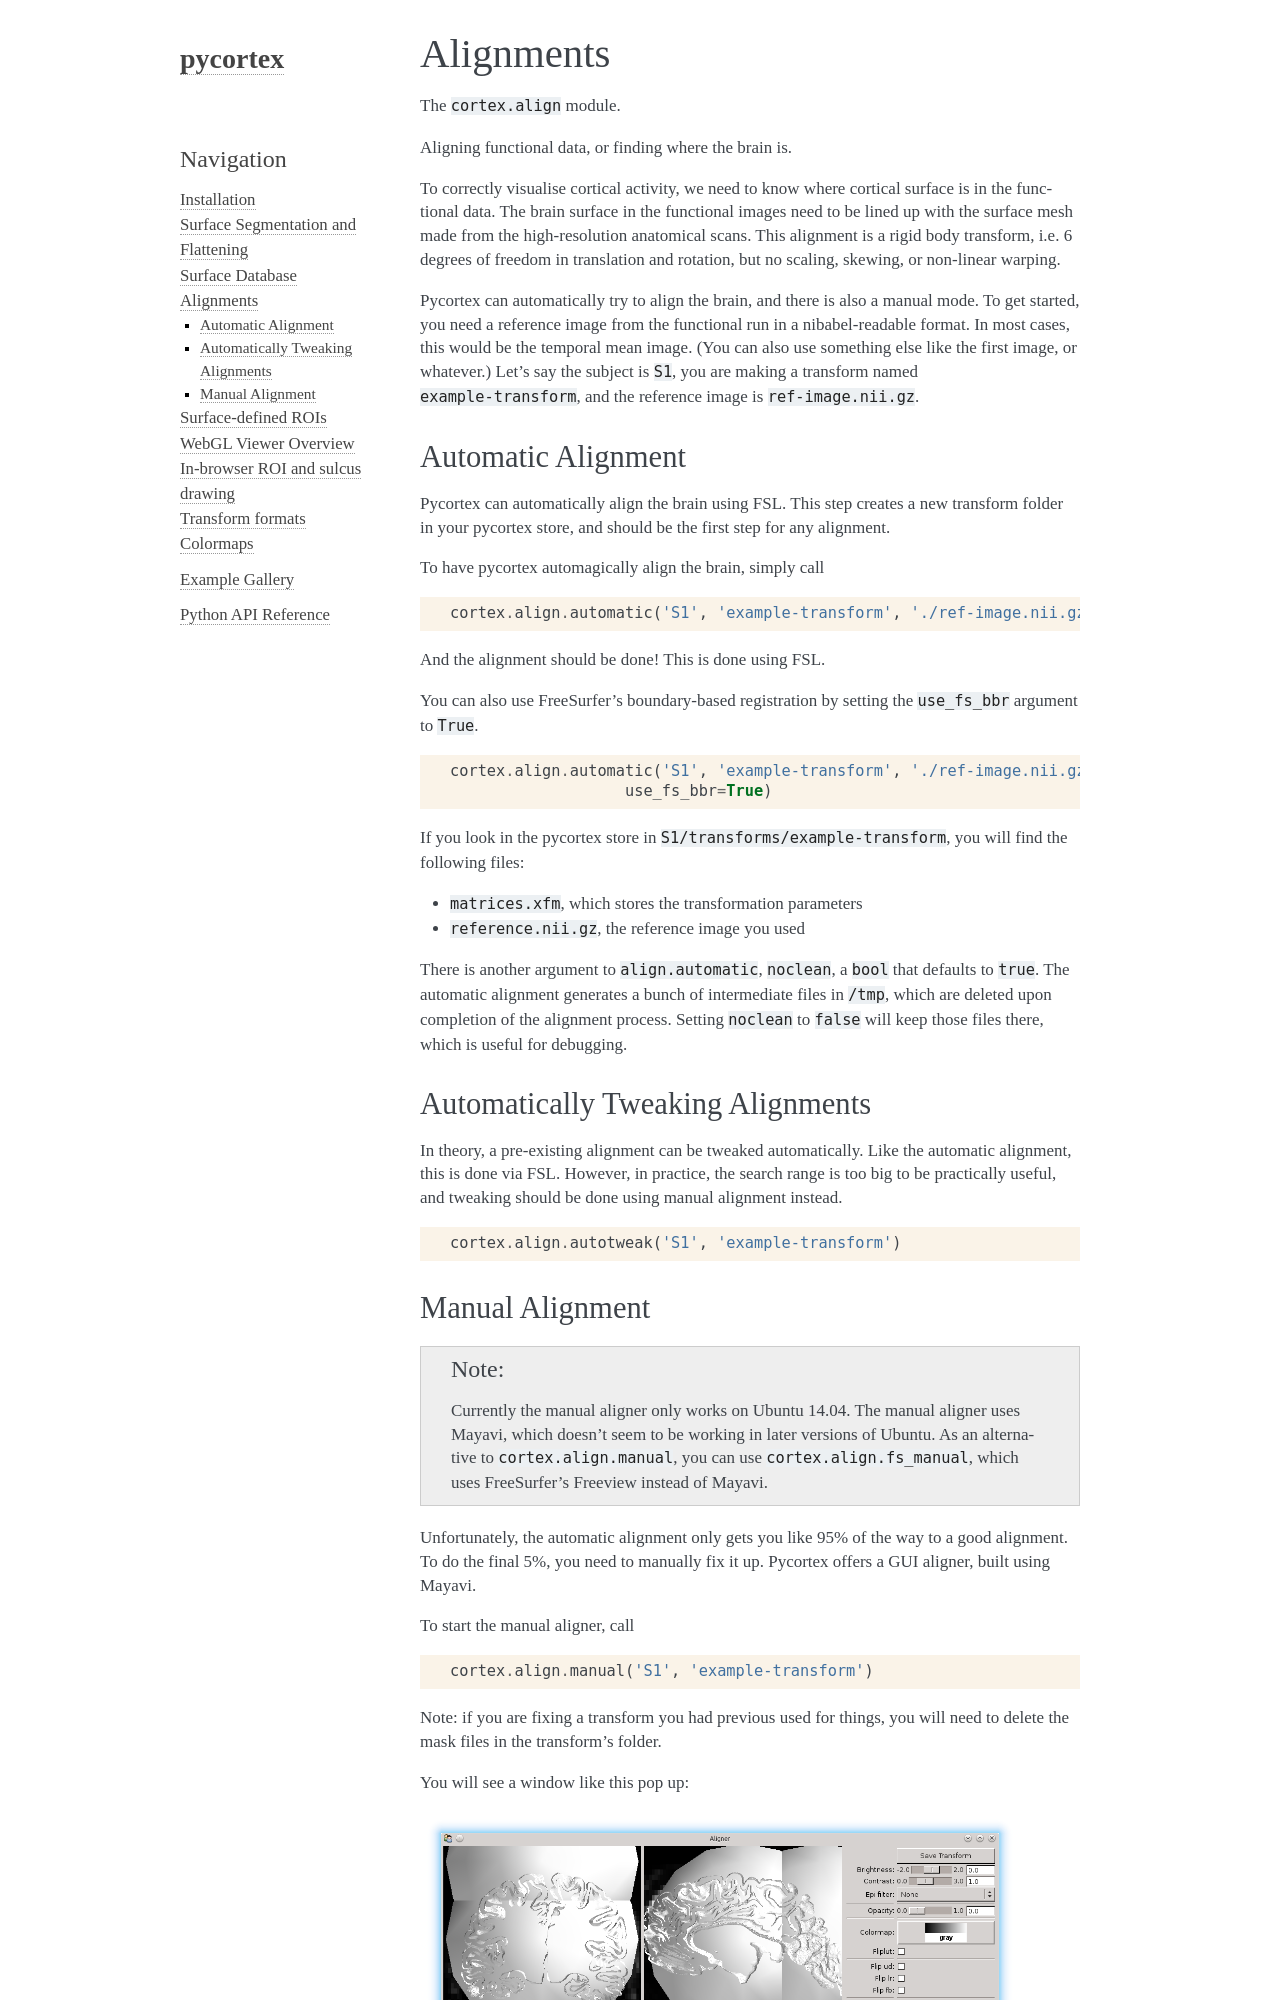

repository: gallantlab/pycortex · page: align.html · generator: sphinx

Alignments
==========
The ``cortex.align`` module.

Aligning functional data, or finding where the brain is.

To correctly visualise cortical activity, we need to know where cortical surface is in the functional data.
The brain surface in the functional images need to be lined up with the surface mesh made from the high-resolution anatomical scans.
This alignment is a rigid body transform, i.e. 6 degrees of freedom in translation and rotation, but no scaling, skewing, or non-linear warping.

Pycortex can automatically try to align the brain, and there is also a manual mode.
To get started, you need a reference image from the functional run in a nibabel-readable format.
In most cases, this would be the temporal mean image. (You can also use something else like the first image, or whatever.)
Let's say the subject is ``S1``, you are making a transform named ``example-transform``, and the reference image is ``ref-image.nii.gz``.
